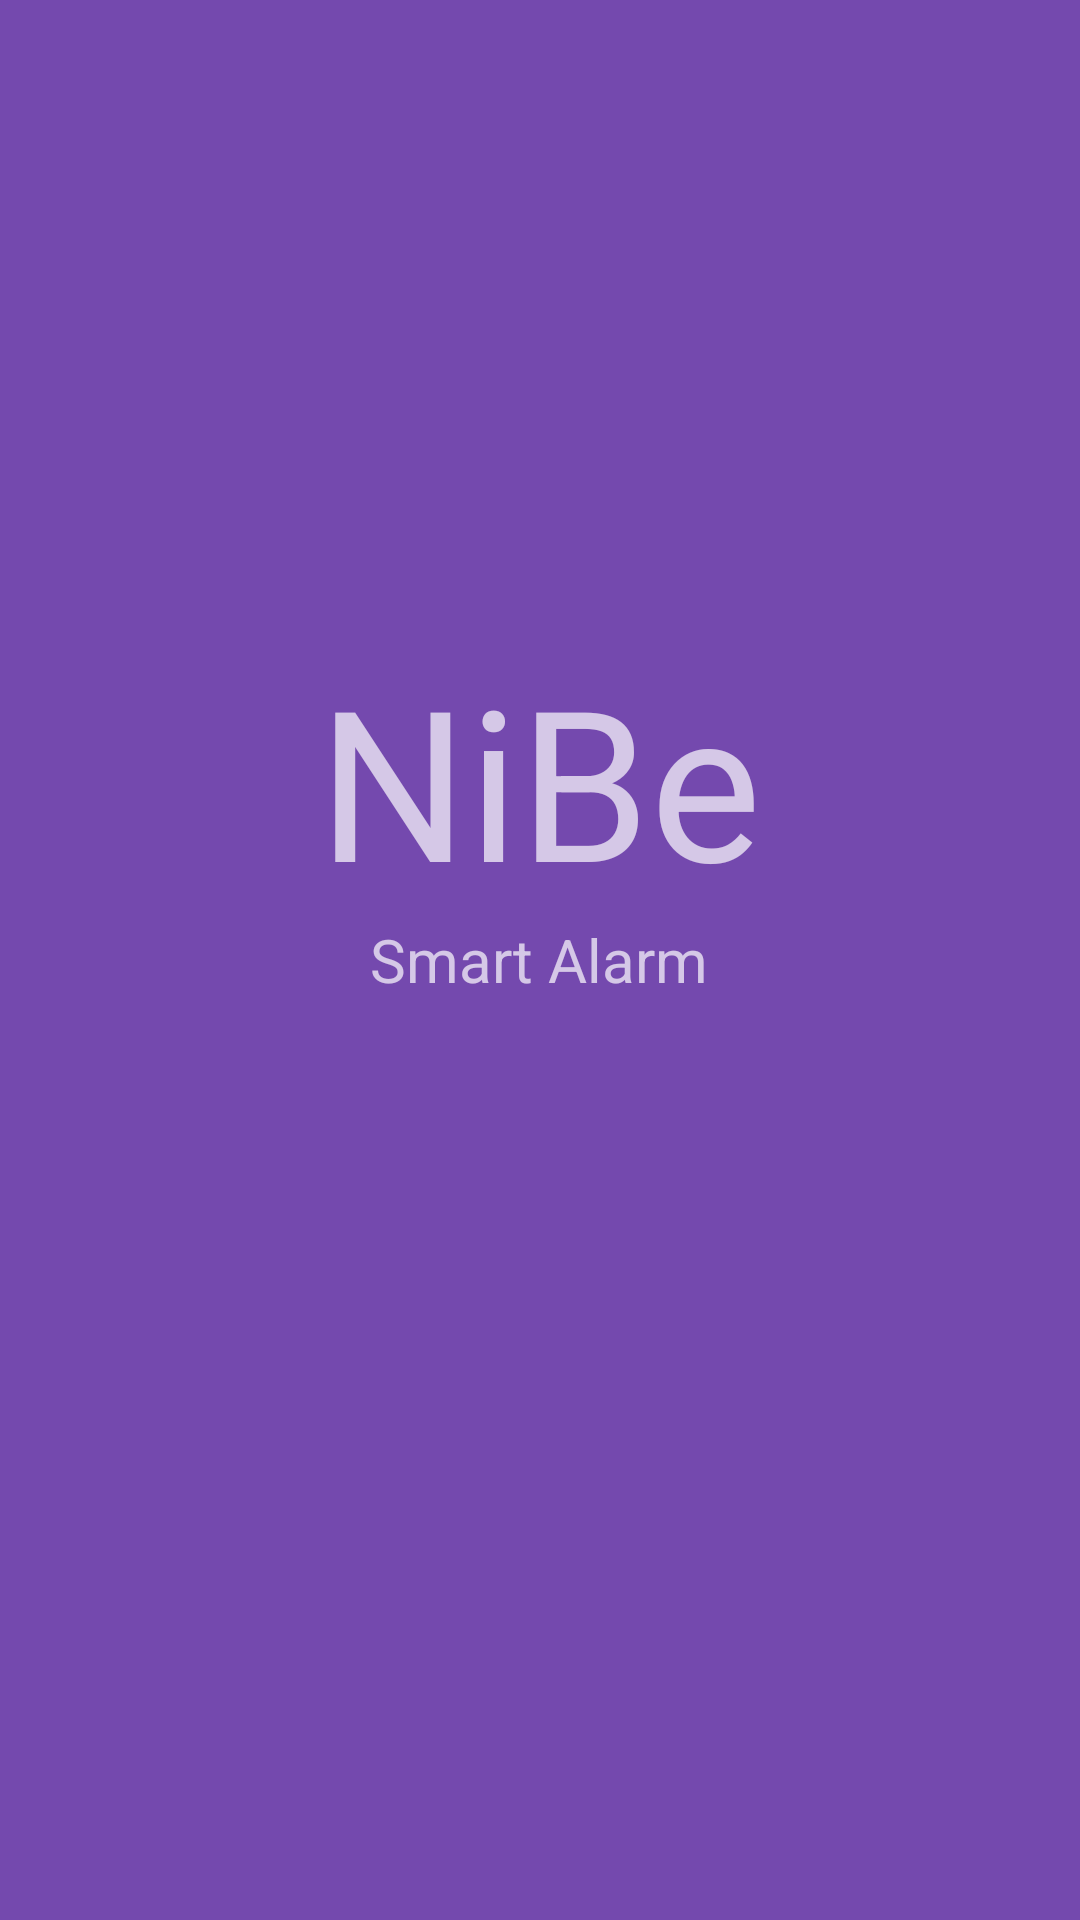

This screen was rendered from an Android layout file. Write that file and the resources it references.
<!-- AndroidManifest.xml: application theme AppTheme -->
<!-- res/layout/activity_abertura.xml -->
<?xml version="1.0" encoding="utf-8"?>
<RelativeLayout xmlns:android="http://schemas.android.com/apk/res/android"
    xmlns:app="http://schemas.android.com/apk/res-auto"
    xmlns:tools="http://schemas.android.com/tools"
    android:layout_width="match_parent"
    android:layout_height="match_parent"
    tools:context="com.joao.nibe.activity.Activity_abertura"
    android:background="@color/colorPrimary">

    <TextView
        android:id="@+id/txt_logo"
        android:layout_width="wrap_content"
        android:layout_height="wrap_content"
        android:layout_above="@id/txt_sub_logo"
        android:layout_centerHorizontal="true"
        android:textSize="70sp"
        android:text="NiBe"/>
    <TextView
        android:id="@+id/txt_sub_logo"
        android:layout_width="wrap_content"
        android:layout_height="wrap_content"
        android:layout_centerInParent="true"
        android:textSize="20sp"
        android:text="Smart Alarm"/>

</RelativeLayout>
<!-- resources referenced by this layout -->
<resources>
  <color name="colorPrimary">#7449AE</color>
  <style name="AppTheme" parent="Theme.AppCompat.NoActionBar">
  
          
          <item name="colorPrimary">@color/colorPrimary</item>
          <item name="colorPrimaryDark">@color/colorPrimaryDark</item>
          <item name="colorAccent">@color/colorAccent</item>
      </style>
  <color name="colorPrimaryDark">#875DC2</color>
  <color name="colorAccent">#00A6FF</color>
</resources>
